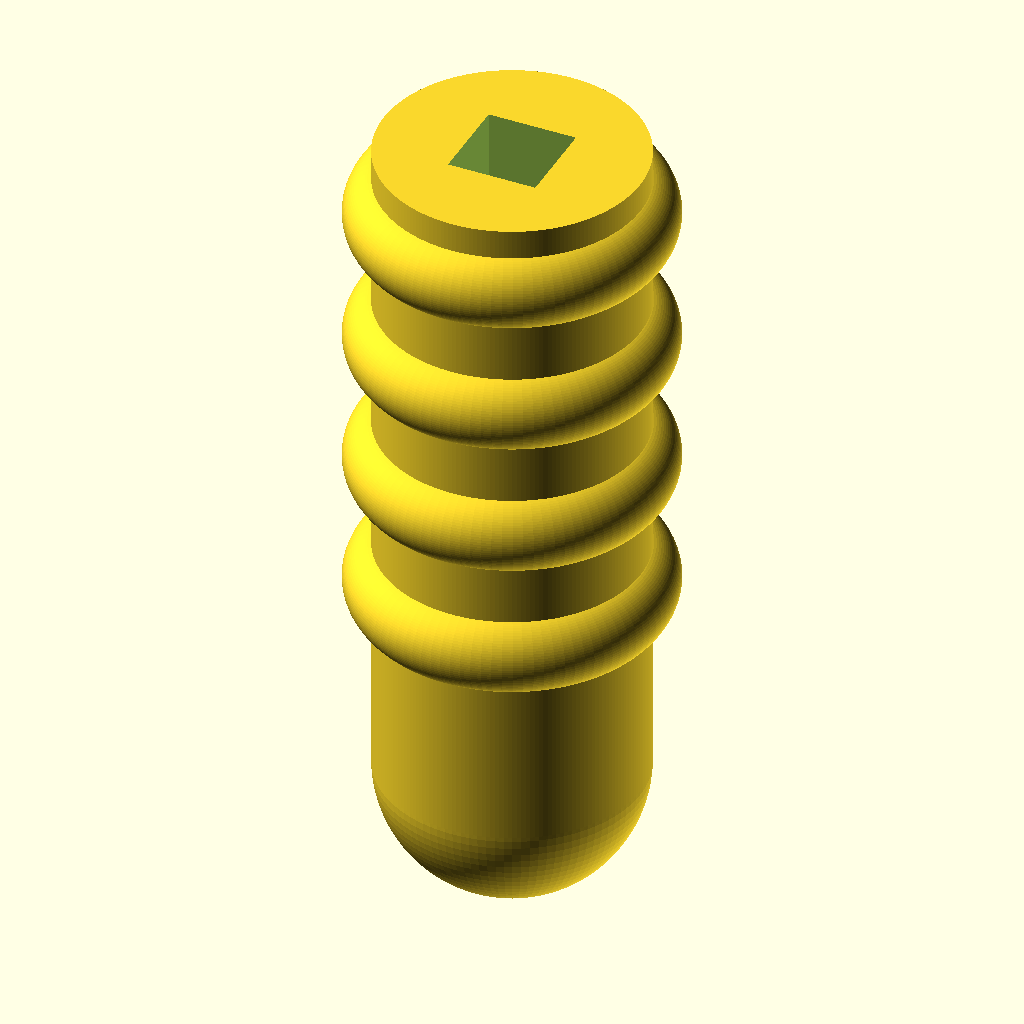
Cell 1 — every parameter at its default value.
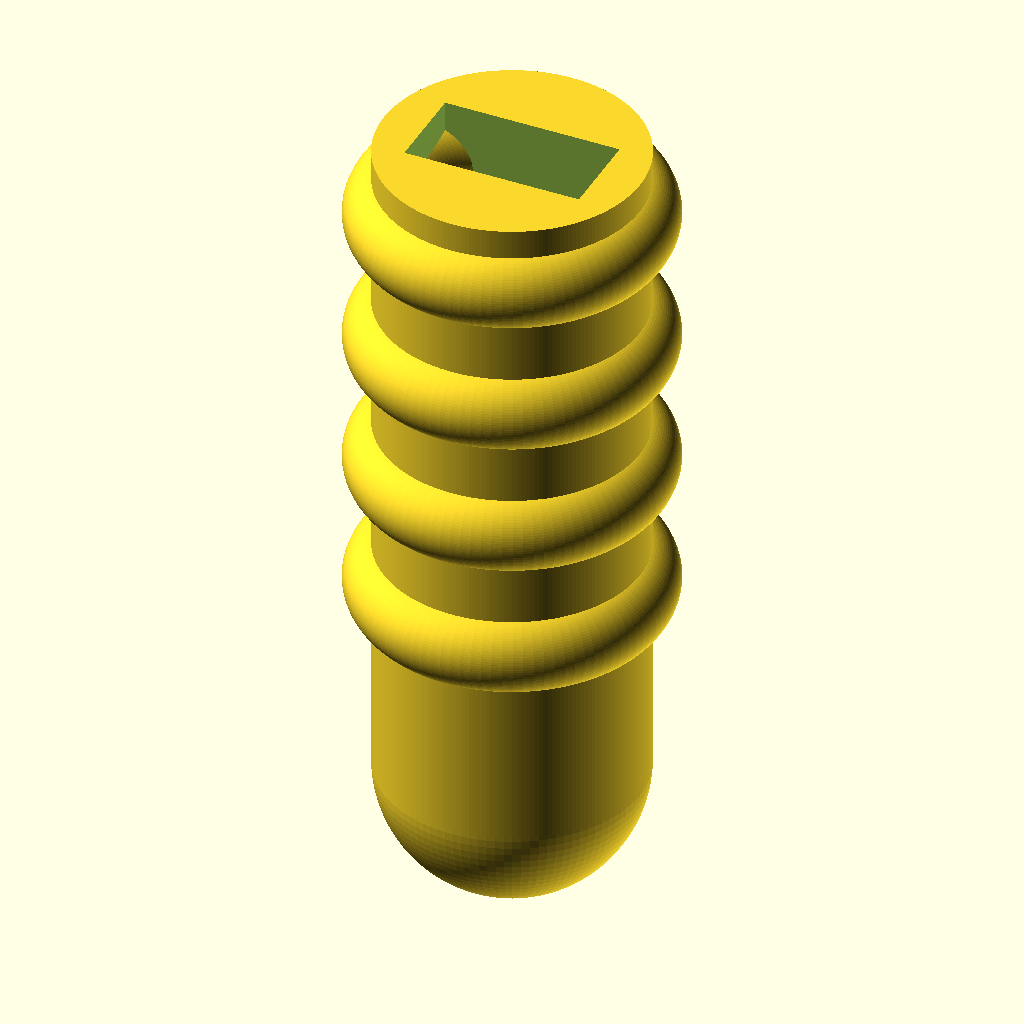
Cell 2 — w set to 26, the other parameters unchanged.
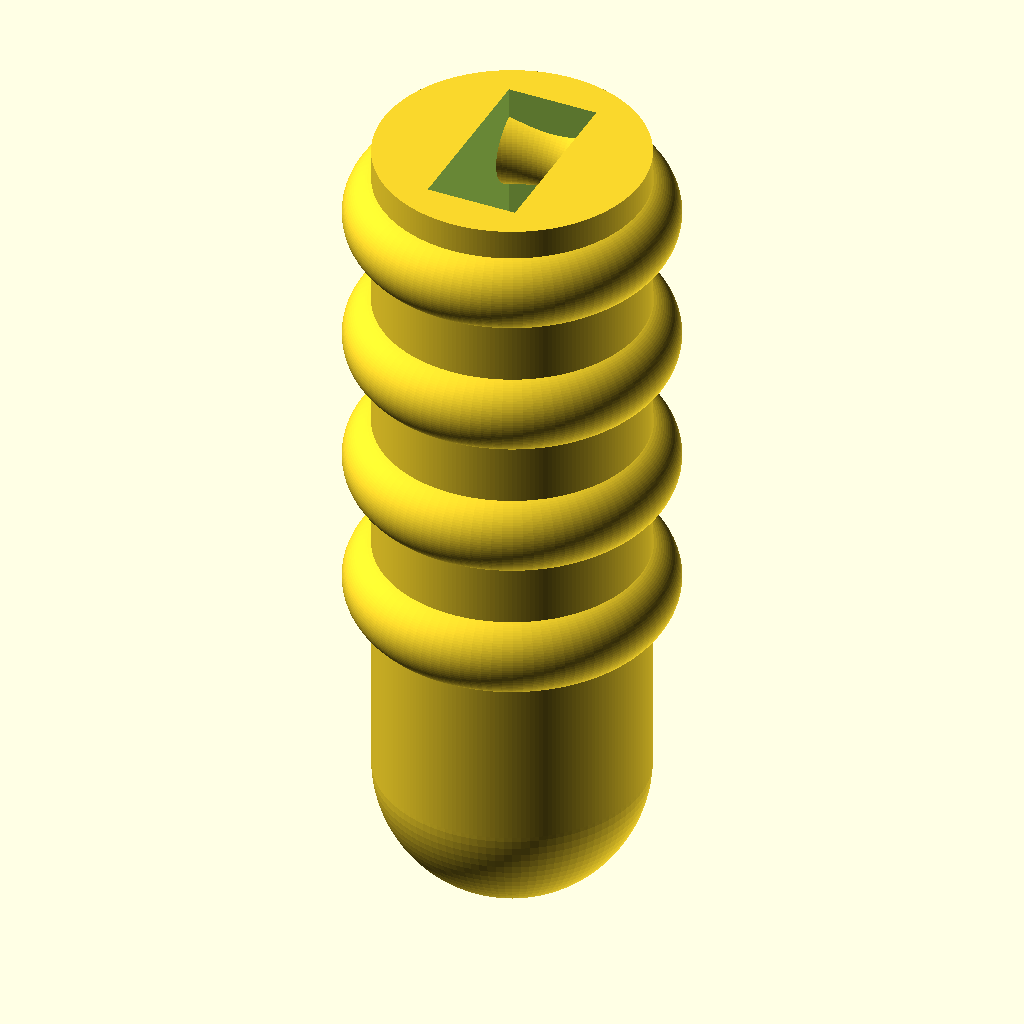
Cell 3: the same model with t = 26.
The same orthographic view direction (rotation 55°, 0°, 25°; colour scheme Cornfield) for every cell, with the view re-fitted per cell, so scale and position can differ between cells.
OpenSCAD source file inputs/thingiverse/files/thing-3171429/files/toothbrushgrip-arthritis.scad:
//rotate_extrude($fn=200) polygon( points=[[0,0],[2,1],[1,2],[1,3],[3,4],[0,5]] );

//This makes a toothbrush handle for anyone struggling with arthritis
w=13;  //Width of your toothbrush handle in milimeters
t=13;  //Thickness of your toothbrush handle
l=75; //Length of your toothbrush handle

$fn=100;
module toofbrush_body(){
rotate_extrude($fn=200) polygon( points=[[0,0],[(25.4*1.5)/2,0],[(25.4*1.5)/2,100],[0,100]]);
sphere(d=25.4*1.5);
}
module toofbrush_hole(){
    difference(){
    toofbrush_body();
    translate([-w/2,-t/2,100-(l-1)])cube([w,t,l]);}
}
toofbrush_hole();

module torus2(r1, r2){
rotate_extrude() translate([r1,0,0]) circle(r2);
}

module oval_torus(inner_radius, thickness=[0, 0]){
{
rotate_extrude() translate([inner_radius+thickness[0]/2,0,0]) ellipse(width=thickness[0], height=thickness[1]);
}
}


module fingergrips(){
translate([0,0,90])torus2(17,6);
translate([0,0,70])torus2(17,6);
translate([0,0,50])torus2(17,6);
translate([0,0,30])torus2(17,6);
}
fingergrips();
Customizer parameters (derived from the source; name, type, default, range or options):
w: number, default 13
t: number, default 13
l: number, default 75
